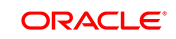
Task: Warranty Claim
Workflow: Siebel_WO_Claim

Step 1: Attach Browser 'chrome.exe User' in window 'Siebel Automotive' (chrome.exe)
